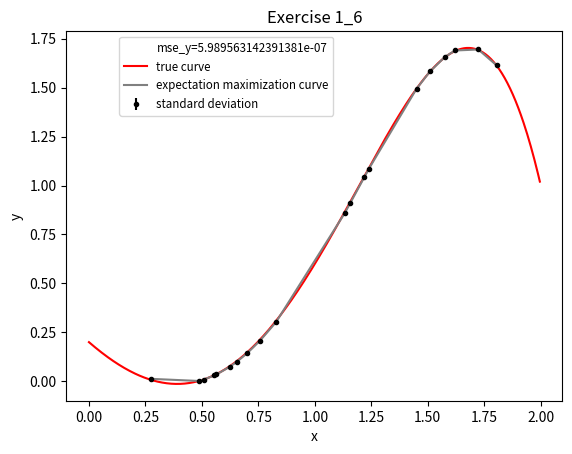

Write the Python code that produced this figure. (Note: this script raises an exception after producing the figure.)
import numpy 
import matplotlib.pyplot as plt 
import random
import os

def column(matrix, i):
    return [row[i] for row in matrix]

def print_figure(figure_name):
    
    figure_path = os.path.join(os.path.join(os.getcwd(), "figures"))
    
    if os.path.isdir(figure_path):
        plt.savefig(os.path.join(figure_path, figure_name), quality=99)
    else:
        os.mkdir(figure_path)
        plt.savefig(os.path.join(figure_path, figure_name), quality=99)
    
    return

def expectation_maximization(X, Y, theta_0_size, N, convergence): 
    sigma_0_y = []
    mu_0_y = []
    a = 1
    b = 1    
    XX_transpose = numpy.dot(numpy.transpose(X), X)
    
    temp_sigma_0_y = []
    temp_mu_0_y = []
    temp_a = 0.5
    temp_b = 0.5

    while(abs(a - temp_a) > convergence and abs(b - temp_b) > convergence):
        
        sigma_0_y = temp_sigma_0_y
        mu_0_y = temp_mu_0_y
        a = temp_a
        b = temp_b
        
        temp_sigma_0_y = numpy.linalg.inv(a*numpy.identity(XX_transpose.__len__()) + b*XX_transpose)
        temp_mu_0_y = b*numpy.dot(numpy.dot(temp_sigma_0_y, numpy.transpose(X)), Y)
        temp_a = theta_0_size/(numpy.linalg.norm(temp_mu_0_y)**2 + numpy.trace(temp_sigma_0_y))
        temp_b = N/(numpy.linalg.norm(Y - numpy.dot(X, temp_mu_0_y))**2 + numpy.trace(numpy.dot(numpy.dot(X, temp_sigma_0_y), numpy.transpose(X))))
    
    return [sigma_0_y, mu_0_y, a, b]


def exercise1_6(N, sigma2_n, convergence, theta_0):
    
    N_points = numpy.arange(0, 2, 2/float(N))
    
    X = []
    for i in range(0, N):
        x = N_points[i]
        X.append([1, x, x**2, x**3, x**4, x**5])

    Y_true = numpy.dot(X, theta_0)
    
    Y_training = numpy.dot(X, theta_0) + numpy.random.normal(0, sigma2_n, X.__len__())
    
    result = expectation_maximization(X, Y_training, theta_0.__len__(), N, convergence)
      
    sigma_0 = result[0]
    mu_0 = result[1]
    a = result[2]
    b = result[3]
    

    X_test = []
    
    for i in range(0, 20):
        x = random.uniform(0, 2)
        X_test.append([1, x, x**2, x**3, x**4, x**5]) 
        
    X_test.sort()
        
    Y_em = numpy.dot(X_test, mu_0)
    
    mse = sum((numpy.dot(X_test, theta_0) - Y_em)**2)/N
    print(mse)
    std = numpy.std([numpy.dot(X_test, theta_0), Y_em], axis = 0)

    plt.title('Exercise 1_6')
    plt.xlabel('x')
    plt.ylabel('y')
    plt.plot(0, label='mse_y='+str(mse), color='white')
    plt.plot(N_points, Y_true, label='true curve', color='red')
    plt.plot(column(X_test, 1), Y_em, label='expectation maximization curve', color='grey')
    plt.errorbar(column(X_test, 1), Y_em, yerr=std, fmt='.k', label='standard deviation')
    plt.legend(bbox_to_anchor=(0.55, 1.0), fontsize='small')
    print_figure("exercise1_6")
    plt.show()    
   
   
    

exercise1_6(500, 0.05, 0.000006, [0.2, -1, 0.9, 0.7, 0, -0.2])